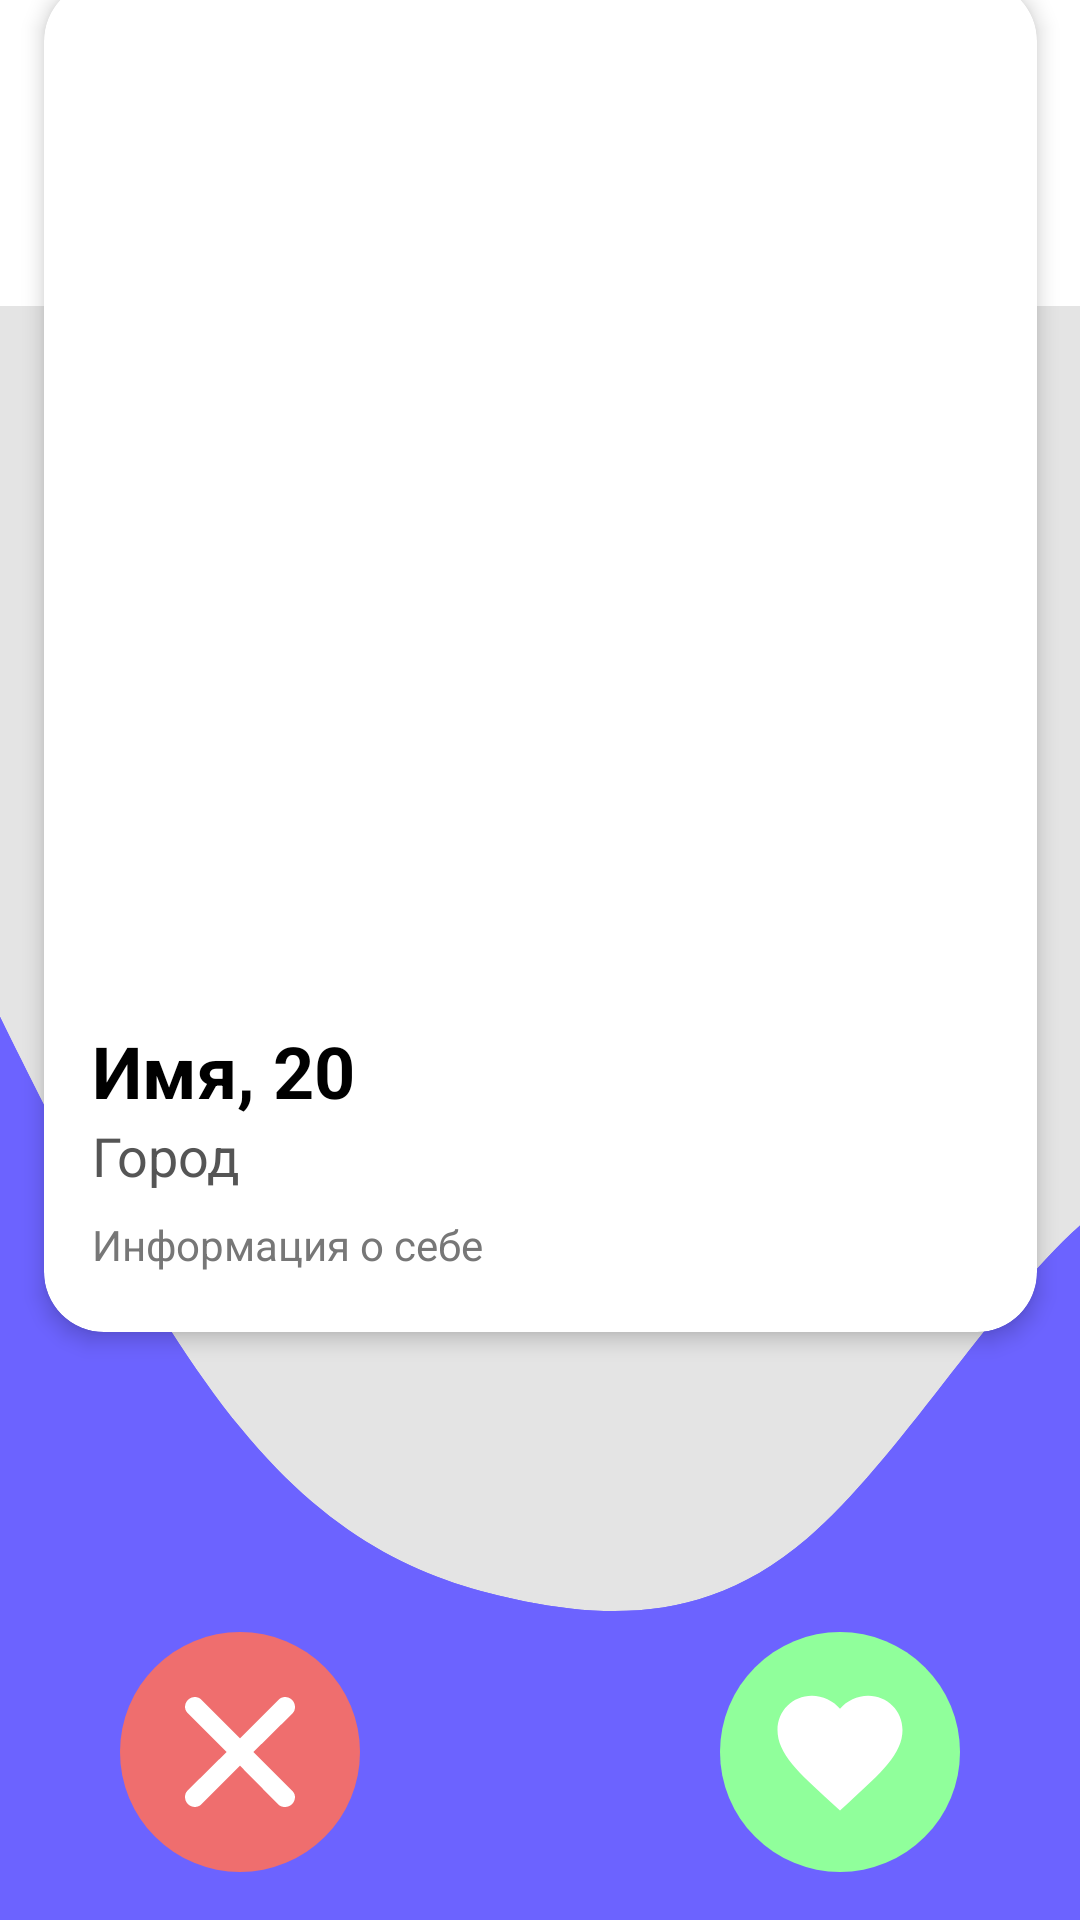

This screen was rendered from an Android layout file. Write that file and the resources it references.
<!-- AndroidManifest.xml: application theme Theme.Bandly30 -->
<!-- res/layout/activity_home.xml -->
<?xml version="1.0" encoding="utf-8"?>
<androidx.constraintlayout.widget.ConstraintLayout
    xmlns:android="http://schemas.android.com/apk/res/android"
    xmlns:tools="http://schemas.android.com/tools"
    xmlns:app="http://schemas.android.com/apk/res-auto"
    android:id="@+id/main"
    android:layout_width="match_parent"
    android:layout_height="match_parent"
    android:background="#E4E4E4"
    tools:context=".HomeActivity">


    <ImageView
        android:id="@+id/imageView3"
        android:layout_width="wrap_content"
        android:layout_height="wrap_content"
        android:background="@drawable/vector__2_"
        app:layout_constraintBottom_toBottomOf="parent"
        app:layout_constraintEnd_toEndOf="parent"
        app:layout_constraintStart_toStartOf="parent" />

    <ImageView
        android:id="@+id/imageView4"
        android:layout_width="wrap_content"
        android:layout_height="wrap_content"
        android:background="@drawable/shapka"
        app:layout_constraintTop_toTopOf="parent"
        app:layout_constraintStart_toStartOf="parent"
        tools:ignore="MissingConstraints" />

    <ImageView
        android:id="@+id/imageView7"
        android:layout_width="wrap_content"
        android:layout_height="wrap_content"
        android:background="@drawable/vector__2_"
        app:layout_constraintBottom_toBottomOf="parent"
        app:layout_constraintEnd_toEndOf="parent"
        app:layout_constraintStart_toStartOf="parent" />

    <ImageView
        android:id="@+id/imageView9"
        android:layout_width="wrap_content"
        android:layout_height="wrap_content"
        android:background="@drawable/shapka"
        app:layout_constraintTop_toTopOf="parent"
        app:layout_constraintStart_toStartOf="parent" />

    <androidx.cardview.widget.CardView
        android:id="@+id/swipeCardContainer"
        android:layout_width="wrap_content"
        android:layout_height="wrap_content"
        android:layout_marginBottom="100dp"
        app:cardCornerRadius="20dp"
        app:cardElevation="4dp"
        app:layout_constraintBottom_toTopOf="@+id/btnNext"
        app:layout_constraintEnd_toEndOf="parent"
        app:layout_constraintStart_toStartOf="parent">

        <androidx.constraintlayout.widget.ConstraintLayout
            android:layout_width="wrap_content"
            android:layout_height="wrap_content"
            android:paddingBottom="20dp"
            android:background="@drawable/rectangle_11__1_">

            <ImageView
                android:id="@+id/profileAvatar"
                android:layout_width="331dp"
                android:layout_height="337dp"
                android:scaleType="centerCrop"
                app:layout_constraintEnd_toEndOf="parent"
                app:layout_constraintHorizontal_bias="0.0"
                app:layout_constraintStart_toStartOf="parent"
                app:layout_constraintTop_toTopOf="parent"
                tools:src="@tools:sample/avatars" />

            <TextView
                android:id="@+id/ProfileName"
                android:layout_width="wrap_content"
                android:layout_height="wrap_content"
                android:text="Имя, 20"
                android:textSize="24sp"
                android:textStyle="bold"
                android:textColor="#000000"
                android:layout_marginTop="10dp"
                android:layout_marginStart="16dp"
                app:layout_constraintTop_toBottomOf="@+id/profileAvatar"
                app:layout_constraintStart_toStartOf="parent"/>

            <TextView
                android:id="@+id/ProfileCity"
                android:layout_width="wrap_content"
                android:layout_height="wrap_content"
                android:text="Город"
                android:textSize="18sp"
                android:textColor="#555555"
                android:layout_marginStart="16dp"
                app:layout_constraintTop_toBottomOf="@+id/ProfileName"
                app:layout_constraintStart_toStartOf="parent" />

            <TextView
                android:id="@+id/ProfileBio"
                android:layout_width="0dp"
                android:layout_height="wrap_content"
                android:text="Информация о себе"
                android:textSize="14sp"
                android:textColor="#777777"
                android:layout_marginTop="8dp"
                android:layout_marginStart="16dp"
                android:layout_marginEnd="16dp"
                android:maxLines="3"
                android:ellipsize="end"
                app:layout_constraintTop_toBottomOf="@+id/ProfileCity"
                app:layout_constraintStart_toStartOf="parent"
                app:layout_constraintEnd_toEndOf="parent" />

        </androidx.constraintlayout.widget.ConstraintLayout>
    </androidx.cardview.widget.CardView>

    <ImageButton
        android:id="@+id/backbtn"
        android:layout_width="wrap_content"
        android:layout_height="wrap_content"
        android:layout_marginStart="40dp"
        android:layout_marginBottom="16dp"
        android:background="@drawable/group_10__1_"
        app:layout_constraintBottom_toBottomOf="parent"
        app:layout_constraintStart_toStartOf="parent" />

    <ImageButton
        android:id="@+id/btnNext"
        android:layout_width="wrap_content"
        android:layout_height="wrap_content"
        android:layout_marginEnd="40dp"
        android:layout_marginBottom="16dp"
        android:background="@drawable/group_11__1_"
        app:layout_constraintBottom_toBottomOf="parent"
        app:layout_constraintEnd_toEndOf="parent" />


    <ImageButton
        android:id="@+id/gear"
        android:layout_width="wrap_content"
        android:layout_height="wrap_content"
        android:background="@drawable/gear"
        app:layout_constraintBottom_toBottomOf="@+id/imageView4"
        app:layout_constraintEnd_toEndOf="parent"
        app:layout_constraintHorizontal_bias="0.919"
        app:layout_constraintStart_toStartOf="parent"
        app:layout_constraintTop_toTopOf="parent"
        app:layout_constraintVertical_bias="0.76" />

    <ImageButton
        android:id="@+id/btnNotifications"
        android:layout_width="30dp"
        android:layout_height="30dp"
        android:background="@drawable/baseline_add_alert_24"
        app:layout_constraintBottom_toBottomOf="@+id/imageView4"
        app:layout_constraintEnd_toStartOf="@+id/gear"
        app:layout_constraintHorizontal_bias="0.079"
        app:layout_constraintStart_toStartOf="parent"
        app:layout_constraintTop_toTopOf="parent"
        app:layout_constraintVertical_bias="0.777" />

</androidx.constraintlayout.widget.ConstraintLayout>
<!-- resources referenced by this layout -->
<resources>
  <!-- drawable group_10__1_ (drawable) -->
  <vector xmlns:android="http://schemas.android.com/apk/res/android"
      android:width="80dp"
      android:height="80dp"
      android:viewportWidth="80"
      android:viewportHeight="80">
    <path
        android:pathData="M40,40m-40,0a40,40 0,1 1,80 0a40,40 0,1 1,-80 0"
        android:fillColor="#EF6E6E"/>
    <path
        android:pathData="M27.133,22.567L40,35.433L52.8,22.633C53.083,22.332 53.423,22.092 53.801,21.926C54.179,21.76 54.587,21.671 55,21.667C55.884,21.667 56.732,22.018 57.357,22.643C57.982,23.268 58.333,24.116 58.333,25C58.341,25.409 58.265,25.815 58.11,26.193C57.956,26.571 57.725,26.914 57.433,27.2L44.467,40L57.433,52.967C57.983,53.504 58.305,54.232 58.333,55C58.333,55.884 57.982,56.732 57.357,57.357C56.732,57.982 55.884,58.333 55,58.333C54.575,58.351 54.151,58.28 53.755,58.125C53.359,57.97 53,57.735 52.7,57.433L40,44.567L27.167,57.4C26.885,57.691 26.548,57.923 26.177,58.083C25.805,58.244 25.405,58.328 25,58.333C24.116,58.333 23.268,57.982 22.643,57.357C22.018,56.732 21.667,55.884 21.667,55C21.659,54.591 21.735,54.185 21.889,53.807C22.044,53.429 22.275,53.086 22.567,52.8L35.533,40L22.567,27.033C22.017,26.496 21.695,25.768 21.667,25C21.667,24.116 22.018,23.268 22.643,22.643C23.268,22.018 24.116,21.667 25,21.667C25.8,21.677 26.567,22 27.133,22.567Z"
        android:fillColor="#ffffff"/>
  </vector>
  <!-- drawable group_11__1_ (drawable) -->
  <vector xmlns:android="http://schemas.android.com/apk/res/android"
      android:width="80dp"
      android:height="80dp"
      android:viewportWidth="80"
      android:viewportHeight="80">
    <path
        android:pathData="M40,40m-40,0a40,40 0,1 1,80 0a40,40 0,1 1,-80 0"
        android:fillColor="#90FF9B"/>
    <path
        android:pathData="M40,59.479L36.979,56.729C26.25,47 19.167,40.563 19.167,32.708C19.167,26.271 24.208,21.25 30.625,21.25C34.25,21.25 37.729,22.938 40,25.583C42.271,22.938 45.75,21.25 49.375,21.25C55.792,21.25 60.833,26.271 60.833,32.708C60.833,40.563 53.75,47 43.021,56.729L40,59.479Z"
        android:fillColor="#ffffff"/>
  </vector>
  <!-- drawable rectangle_11__1_ (drawable) -->
  <vector xmlns:android="http://schemas.android.com/apk/res/android"
      android:width="378dp"
      android:height="508dp"
      android:viewportWidth="378"
      android:viewportHeight="508">
    <path
        android:pathData="M24,0L354,0A20,20 0,0 1,374 20L374,480A20,20 0,0 1,354 500L24,500A20,20 0,0 1,4 480L4,20A20,20 0,0 1,24 0z"
        android:fillColor="#ffffff"/>
  </vector>
  <!-- drawable vector__2_ (drawable) -->
  <vector xmlns:android="http://schemas.android.com/apk/res/android"
      android:width="412dp"
      android:height="333dp"
      android:viewportWidth="412"
      android:viewportHeight="333">
    <path
        android:pathData="M-18,0L0.36,32.56C18.73,65.11 55.46,130.23 91.86,169.12C128.27,208.01 164.36,220.69 200.37,226.8C236.38,232.92 272.32,232.49 307.93,205.83C343.54,179.17 378.83,126.29 414.44,99.64C450.05,72.98 485.99,72.54 503.95,72.32L521.92,72.11L525.27,347.42L507.3,347.64C489.33,347.86 453.4,348.29 417.47,348.73C381.54,349.17 345.61,349.6 309.68,350.04C273.75,350.48 237.82,350.92 201.89,351.35C165.96,351.79 130.03,352.23 94.1,352.66C58.17,353.1 22.24,353.54 4.27,353.76L-13.69,353.97L-18,0Z"
        android:fillColor="#6C63FF"
        android:fillType="evenOdd"/>
  </vector>
  <style name="Theme.Bandly30" parent="Base.Theme.Bandly30" />
  <style name="Base.Theme.Bandly30" parent="Theme.Material3.DayNight.NoActionBar">
          
          
      </style>
</resources>
